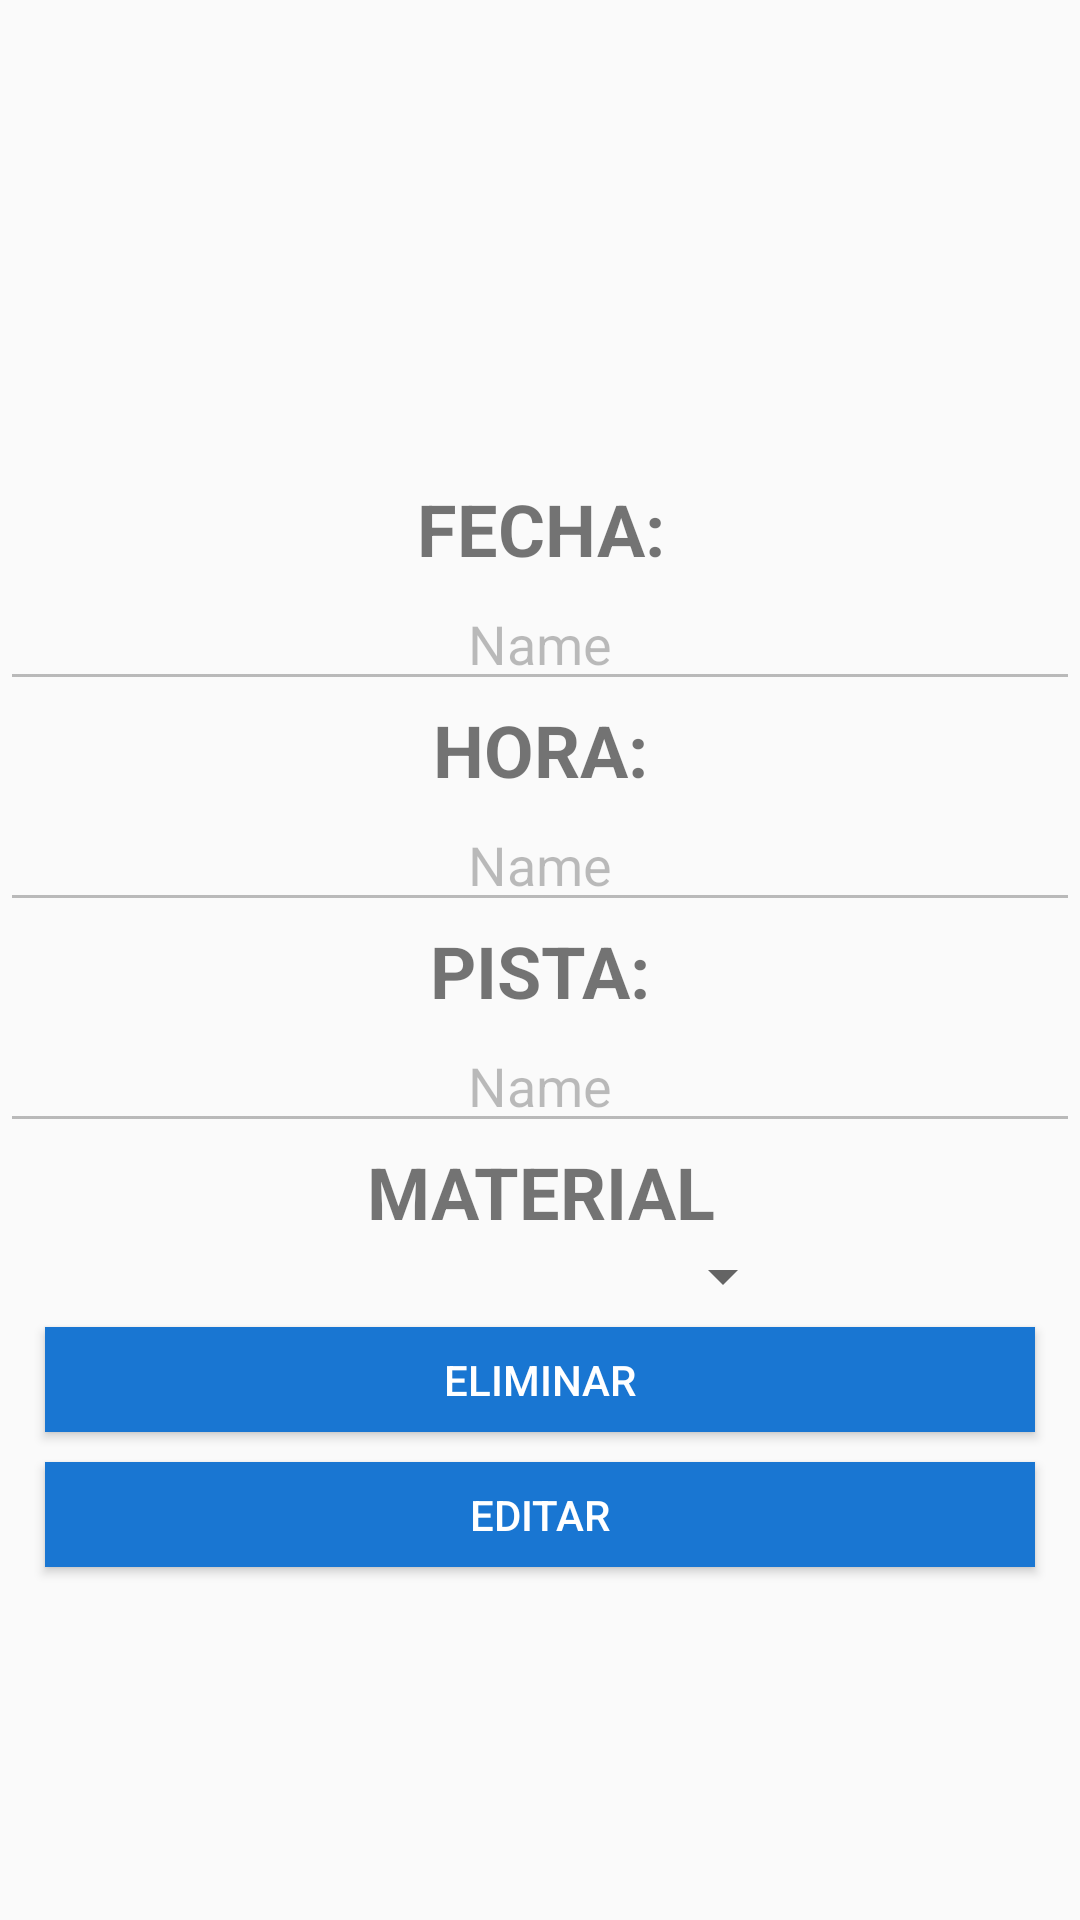

This screen was rendered from an Android layout file. Write that file and the resources it references.
<!-- AndroidManifest.xml: application theme AppTheme -->
<!-- res/layout/activity_main__eliminar_editar__mi_pista_.xml -->
<?xml version="1.0" encoding="utf-8"?>
<LinearLayout xmlns:android="http://schemas.android.com/apk/res/android"
    xmlns:app="http://schemas.android.com/apk/res-auto"
    xmlns:tools="http://schemas.android.com/tools"
    android:layout_width="match_parent"
    android:layout_height="match_parent"
    android:orientation="vertical"
    tools:context=".Main_EliminarEditar_MiPista_Activity">

    <ScrollView
        android:layout_width="match_parent"
        android:layout_height="match_parent"
        android:layout_marginTop="110dp">

        <LinearLayout
            android:layout_width="match_parent"
            android:layout_height="wrap_content"
            android:layout_marginVertical="50dp"
            android:orientation="vertical" >

            <TextView
                android:id="@+id/textView4"
                android:layout_width="match_parent"
                android:layout_height="wrap_content"
                android:gravity="center"
                android:text="FECHA:"
                android:textSize="24sp"
                android:textStyle="bold" />

            <EditText
                android:id="@+id/edFecha"
                android:layout_width="match_parent"
                android:layout_height="wrap_content"
                android:ems="10"
                android:enabled="false"
                android:gravity="center"
                android:inputType="textPersonName"
                android:text="Name" />

            <TextView
                android:id="@+id/textView3"
                android:layout_width="match_parent"
                android:layout_height="wrap_content"
                android:gravity="center"
                android:text="HORA:"
                android:textSize="24sp"
                android:textStyle="bold" />

            <EditText
                android:id="@+id/edHora"
                android:layout_width="match_parent"
                android:layout_height="wrap_content"
                android:ems="10"
                android:enabled="false"
                android:gravity="center"
                android:inputType="textPersonName"
                android:text="Name" />

            <TextView
                android:id="@+id/textView5"
                android:layout_width="match_parent"
                android:layout_height="wrap_content"
                android:gravity="center"
                android:text="PISTA:"
                android:textSize="24sp"
                android:textStyle="bold" />

            <EditText
                android:id="@+id/edNombre"
                android:layout_width="match_parent"
                android:layout_height="wrap_content"
                android:ems="10"
                android:enabled="false"
                android:gravity="center"
                android:inputType="textPersonName"
                android:text="Name" />

            <TextView
                android:id="@+id/textView6"
                android:layout_width="match_parent"
                android:layout_height="wrap_content"
                android:gravity="center"
                android:text="MATERIAL"
                android:textSize="24sp"
                android:textStyle="bold" />

            <Spinner
                android:id="@+id/spDevuelo"
                android:layout_width="115dp"
                android:layout_height="wrap_content"
                android:layout_marginLeft="150dp"
                android:gravity="right"
                android:padding="12dp"
                android:textAlignment="gravity"
                android:verticalScrollbarPosition="left" />

            <Button
                android:id="@+id/btEliminar"
                android:layout_width="match_parent"
                android:textColor="#FFF"
                android:textSize="14sp"
                android:layout_height="35dp"
                android:layout_marginLeft="15dp"
                android:layout_marginTop="5dp"
                android:layout_marginRight="15dp"
                android:background="#1976d2"
                android:text="ELIMINAR" />

            <Button
                android:id="@+id/btEditar"
                android:layout_width="match_parent"
                android:textColor="#FFF"
                android:textSize="14sp"
                android:layout_height="35dp"
                android:layout_marginLeft="15dp"
                android:layout_marginTop="10dp"
                android:layout_marginRight="15dp"
                android:background="#1976d2"
                android:text="EDITAR" />

            <TextView
                android:id="@+id/spMate"
                android:layout_width="match_parent"
                android:layout_height="wrap_content"
                android:text="TextView"
                android:visibility="invisible" />
            <TextView
                android:id="@+id/nada"
                android:layout_width="match_parent"
                android:layout_height="wrap_content"
                android:text="TextView"
                android:visibility="invisible" />

        </LinearLayout>
    </ScrollView>
</LinearLayout>
<!-- resources referenced by this layout -->
<resources>
  <style name="AppTheme" parent="Theme.AppCompat.Light.DarkActionBar">
          
          <item name="colorPrimary">@color/colorPrimary</item>
          <item name="colorPrimaryDark">@color/colorPrimaryDark</item>
          <item name="colorAccent">@color/colorAccent</item>
      </style>
  <!-- not gathered from this repository: default colours our renderer supplied (Android Studio template values) -->
  <color name="colorPrimary">#FF6200EE</color>
  <color name="colorPrimaryDark">#FF3700B3</color>
  <color name="colorAccent">#FF03DAC5</color>
</resources>
